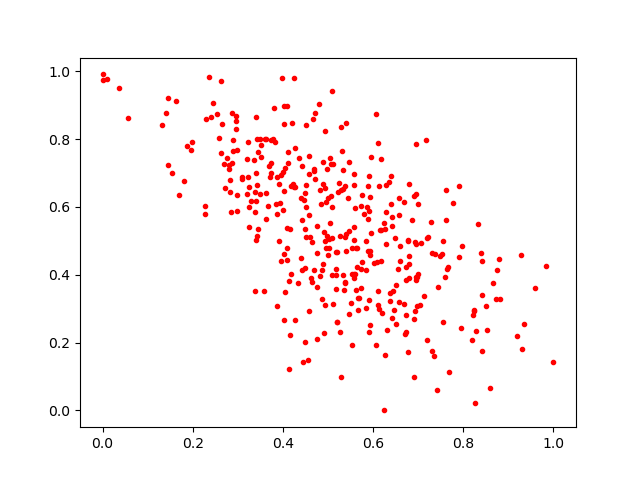

Source data for this figure (header and first rows):
0.50987065, 0.50735104
0.05699, 0.8609
0.9274, 0.4573
0.7553, 0.4982
0.2971, 0.7692
0.6873, 0.5611
0.4647, 0.3783
0.489, 0.6682
0.2895, 0.7972
0.3499, 0.6376
0.8531, 0.2383
0.5647, 0.4218
0.6952, 0.7851
0.6805, 0.4317
0.427, 0.2663
0.6896, 0.09905
0.5577, 0.6961
0.3372, 0.6448
0.5303, 0.7656
0.6467, 0.296
0.6419, 0.5428
0.9199, 0.2206
0.5801, 0.5783
0.5268, 0.2306
0.4589, 0.7512
0.4035, 0.6464
0.4459, 0.6204
0.8236, 0.2929
0.3965, 0.6932
0.5454, 0.6254
0.5325, 0.3989
0.7188, 0.2076
0.5915, 0.2314
0.6575, 0.6268
0.2632, 0.9725
0.3581, 0.3514
0.4221, 0.6668
0.698, 0.3074
0.5915, 0.5877
0.4522, 0.6007
0.7912, 0.4531
0.4355, 0.7445
0.5604, 0.4015
0.5102, 0.728
0.7276, 0.5549
0.7677, 0.1139
0.4895, 0.4305
0.1448, 0.9205
0.8803, 0.4468
0.4489, 0.5353
0.7355, 0.1591
0.5905, 0.327
0.4098, 0.5382
0.5732, 0.4167
0.5889, 0.5651
0.6397, 0.6903
0.3745, 0.7284
0.3413, 0.5012
0.5367, 0.3755
0.5371, 0.5115
0.3995, 0.7032
... 329 more rows
